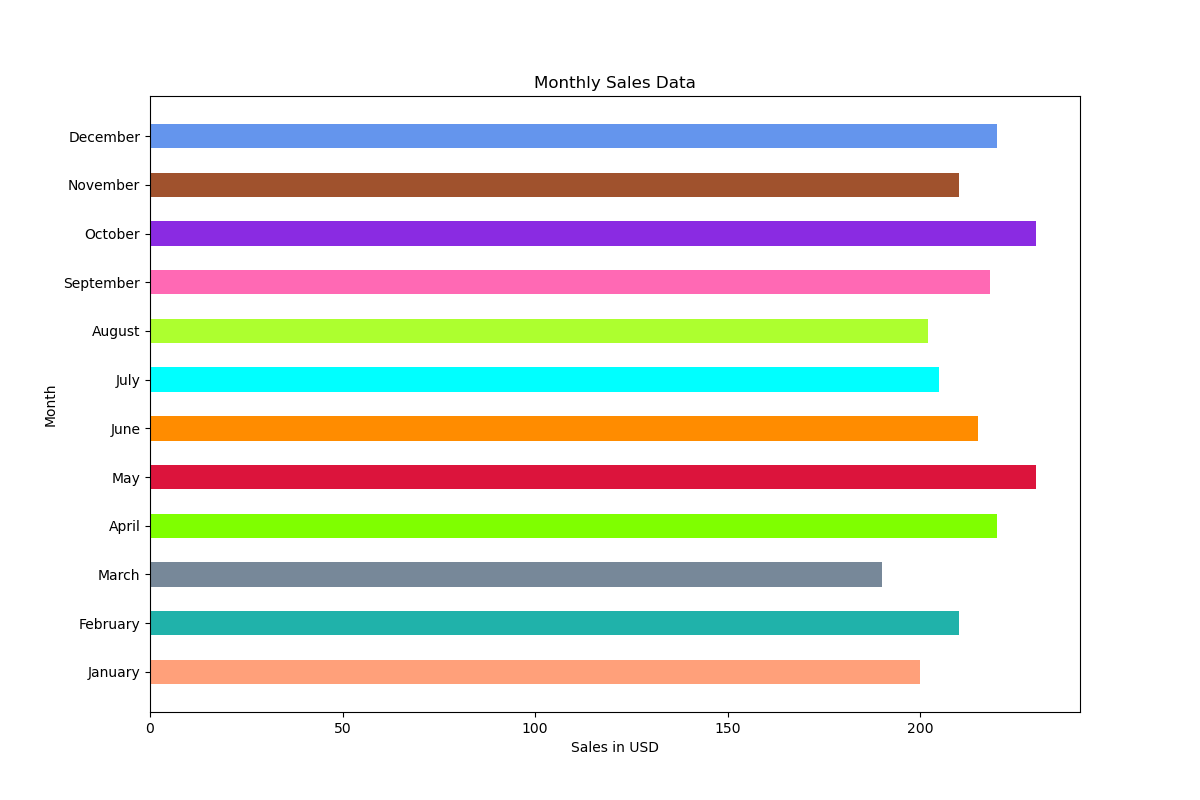

The table this chart was drawn from, first rows:
Month, Sales
January, 200
February, 210
March, 190
April, 220
May, 230
June, 215
July, 205
August, 202
September, 218
October, 230
November, 210
December, 220
